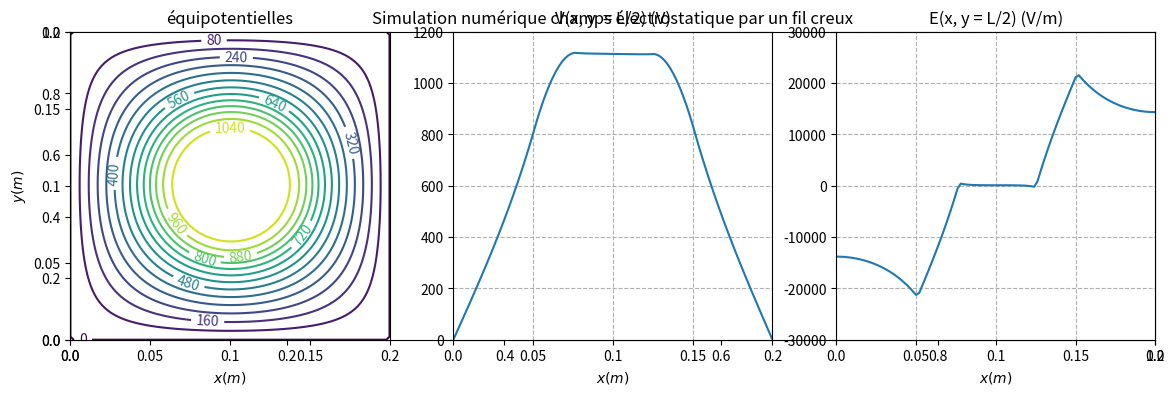

Generate this figure with matplotlib:
## CCP 2017 Modélisation PC
## Fil cylindrique


## Données physiques à modifier
Re = 0.05           # rayon extérieur du fil cylindrique
Ri = 0.025         # rayon intérieur du fil cylindrique
L = 4 * Re          # Largeur du maillage
eps0 = 8.85e-12     # epsilon_0
rho = 1e-5          # densité volumique de charge rho
N = 100             # taille du maillage
eps = 1e-5          # seuil de convergence
# Pour les tracés
n_grille = 5        # nombre de valeurs sur la grille des tracés
n_equip = 17        # nombre d'équipotentielles à tracer
Vmin = 0            # Valeur mini tracé du potentiel
Vmax = 1200         # Valeur maxi tracé du potentiel
Emin = -30000       # Valeur mini tracé du champ électrique
Emax = +30000       # Valeur maxi tracé du champ électrique

## Programme

# Importation des modules
import numpy as np
import matplotlib.pyplot as plt


# Méthode de Gauss-Seidel adaptative
def nouveau_potentiel_SOR(V, rhos, frontiere, i, j, omega):
    '''renvoie le nouveau potentiel au point (i,j) in [1, N - 1]^2'''
    return( (1 - omega) * V[i, j] + omega * \
    (V[i + 1, j] + V[i - 1, j] + V[i, j + 1] + V[i, j - 1] + rhos[i, j]) / 4 )

def iter_SOR(V, rhos, frontiere):
    somme_ek, N = 0, 0  # initialisations du calcul de l'erreur
    nl, nc = V.shape     # dimensions du tableau V
    omega_opt = 2 / (1 + np.pi / (nl - 1))
    for i in range(nl):
        for j in range(nc):
            # parcourt de tout le tableau V
            if not frontiere[i, j]:
                # le point (i, j) n'est pas sur la frontière
                Vk = V[i, j]    # mémorisation de V_k[i, j]
                V[i, j] = nouveau_potentiel_SOR(\
                V, rhos, frontiere, i, j, omega_opt)
                # le calcul d'erreur ne se fait que sur les points 
                # hors frontière
                somme_ek += (V[i, j] - Vk) ** 2
                N += 1
    return(pow(somme_ek, 0.5) / N)

# Résolution de l'équation de Poisson
def Poisson(f_iter, V, rhos, frontiere, eps):
    '''fonction qui modifie sur place V, elle ne renvoie donc rien.'''
    while f_iter(V, rhos, frontiere) > eps:
        None
    
# Détermination du champ électrique
def calc_ExEy(Ex, Ey, V, h, L = 0.2):
    nl, nc = V.shape
    # Calcul du champ aux bords
    for j in range(nc):
        # Ex(0,j)
        Ex[0, j] = - ( V[1, j] - V[0, j] ) / ( h * L )
    for j in range(nc):
        # Ex(N,j)
        Ex[N, j] = - ( V[N, j] - V[N - 1, j] ) / ( h * L )
    for i in range(nl):
        # Ex(i,0)
        Ex[i, 0] = - ( V[i, 1] - V[i, 0] ) / ( h * L )
    for i in range(nl):
        # Ex(i,N)
        Ex[i, N] = - ( V[i, N] - V[i, N - 1] ) / ( h * L )
    # Calcul du champ hors bords
    for i in range(1, nl - 1):
        for j in range(1, nc - 1):
            Ex[i, j] = - ( V[i + 1, j] - V[i - 1, j] ) / ( 2 * h * L )
            Ey[i, j] = - ( V[i, j + 1] - V[i, j - 1] ) / ( 2 * h * L )
            
    

## Simulation numérique

# Initialisation du calcul
h = 1 / N           # pas adimensionnel
rhos_cyl = np.zeros((N + 1, N + 1))
V_cyl = np.zeros((N + 1, N + 1))
Ex_cyl = np.zeros((N + 1, N + 1))
Ey_cyl = np.zeros((N + 1, N + 1))

# frontiere
frontiere_cyl = np.zeros((N + 1, N + 1), bool)

# Initialisation des charges et de la frontiere
def initialise_frontiere_cylindre(tab_f):
    '''met à True les points appartenant à la frontière. 
    Modification sur place.'''
    nl, nc = tab_f.shape
    for i_abscisse in range(nl):
        tab_f[i_abscisse, 0] = True
        tab_f[i_abscisse, nc - 1] = True
    for j_ordonnee in range(1, nc - 1):
        tab_f[0, j_ordonnee] = True
        tab_f[nl - 1, j_ordonnee] = True

def dans_cylindre_creux(x, y, xc, yc, Ri, Re, L):
    '''renvoie un booléen indiquant si le point de coordonnées (x, y) est à l'intérieur ou sur le bord du cercle de centre (xc, yc) et de rayon R.'''
    ri = Ri / L     # adimensionnalisation de Ri
    re = Re / L     # adimensionnalisation de Re
    return ( ri ** 2 <= (y - yc) ** 2 + (x - xc) ** 2 <= re ** 2 )

def initialise_rhos_cylindre_creux(tab_rhos, N = 100, L = 0.2, Re = 0.05, \
eps0 = 8.85e-12, rho = 1e-5, Ri = 0.025):
    '''initialise le tableau tab_rhos contenant les valeurs de la densité volumique de charge adimensionnée rho_ad = rho * (L ** 2) * pas / eps0. Modification sur place'''
    pas = 1 / N     # pas spatial
    rho_ad = rho * (L ** 2) * (pas ** 2) / eps0  # rho adimensionnée
    for i_abscisse in range(N + 1):
        for i_ordonnee in range(N + 1):
            if dans_cylindre_creux(i_abscisse * pas, i_ordonnee * pas, \
            pas * (N + 1) / 2, pas * (N + 1) / 2, Ri, Re, L) :
                tab_rhos[i_abscisse, i_ordonnee] = rho_ad
                

# Simulation numérique du fil cylindrique creux
initialise_frontiere_cylindre(frontiere_cyl)
initialise_rhos_cylindre_creux(rhos_cyl, N, L, Re, eps0, rho, Ri)
Poisson(iter_SOR, V_cyl, rhos_cyl, frontiere_cyl, eps)
calc_ExEy(Ex_cyl, Ey_cyl, V_cyl, h)


## Tracé

############################
# Pour respecter les indices i et j initiaux, les tableaux sont ordonnés de telle
# sorte que les lignes représentent les abscisses et les colonnes les 
# ordonnées.Il faut donc transposer les tableaux de résultat avant le tracé.
V_cyl_T = np.transpose(V_cyl)
Ex_cyl_T = np.transpose(Ex_cyl)
############################
X = np.linspace(0, 1, N + 1)
Y = np.linspace(0, 1, N + 1)
plt.figure('Simulation_electrostatique_fil_creux', figsize = (14, 4))
plt.title('Simulation numérique champs électrostatique par un fil creux')
# Tracé équipotentielles
plt.subplot(1, 3, 1)
plt.title('équipotentielles')
XY = np.meshgrid(X, Y)
fig = plt.contour(X, Y, V_cyl_T, n_equip)
plt.clabel(fig, inline = True, fontsize = 10)
plt.xlabel(r'$x(m)$')
x_valeurs = [k / (n_grille - 1) for k in range(n_grille)]
x_etiquettes = [str(round(L * k / (n_grille - 1), 2)) for k in range(n_grille)]
plt.xticks(x_valeurs, x_etiquettes)
plt.ylabel(r'$y(m)$')
plt.yticks(x_valeurs, x_etiquettes)
# Tracé Potentiels
plt.subplot(1, 3, 2)
plt.title('V(x, y  = L/2) (V)')
plt.xlabel(r'$x(m)$')
plt.xticks(x_valeurs, x_etiquettes)
plt.plot(X, V_cyl_T[:, (N + 1) // 2])
plt.grid(linestyle = '--')
plt.xlim([0, 1])
plt.ylim([Vmin, Vmax])
# Tracé Champs électrique
plt.subplot(1, 3, 3)
plt.title('E(x, y = L/2) (V/m)')
plt.xlabel(r'$x(m)$')
plt.xticks(x_valeurs,x_etiquettes)
plt.plot(X, Ex_cyl[:, (N + 1) // 2])
plt.grid(linestyle = '--')
plt.xlim([0, 1])
plt.ylim([Emin, Emax])

plt.show()